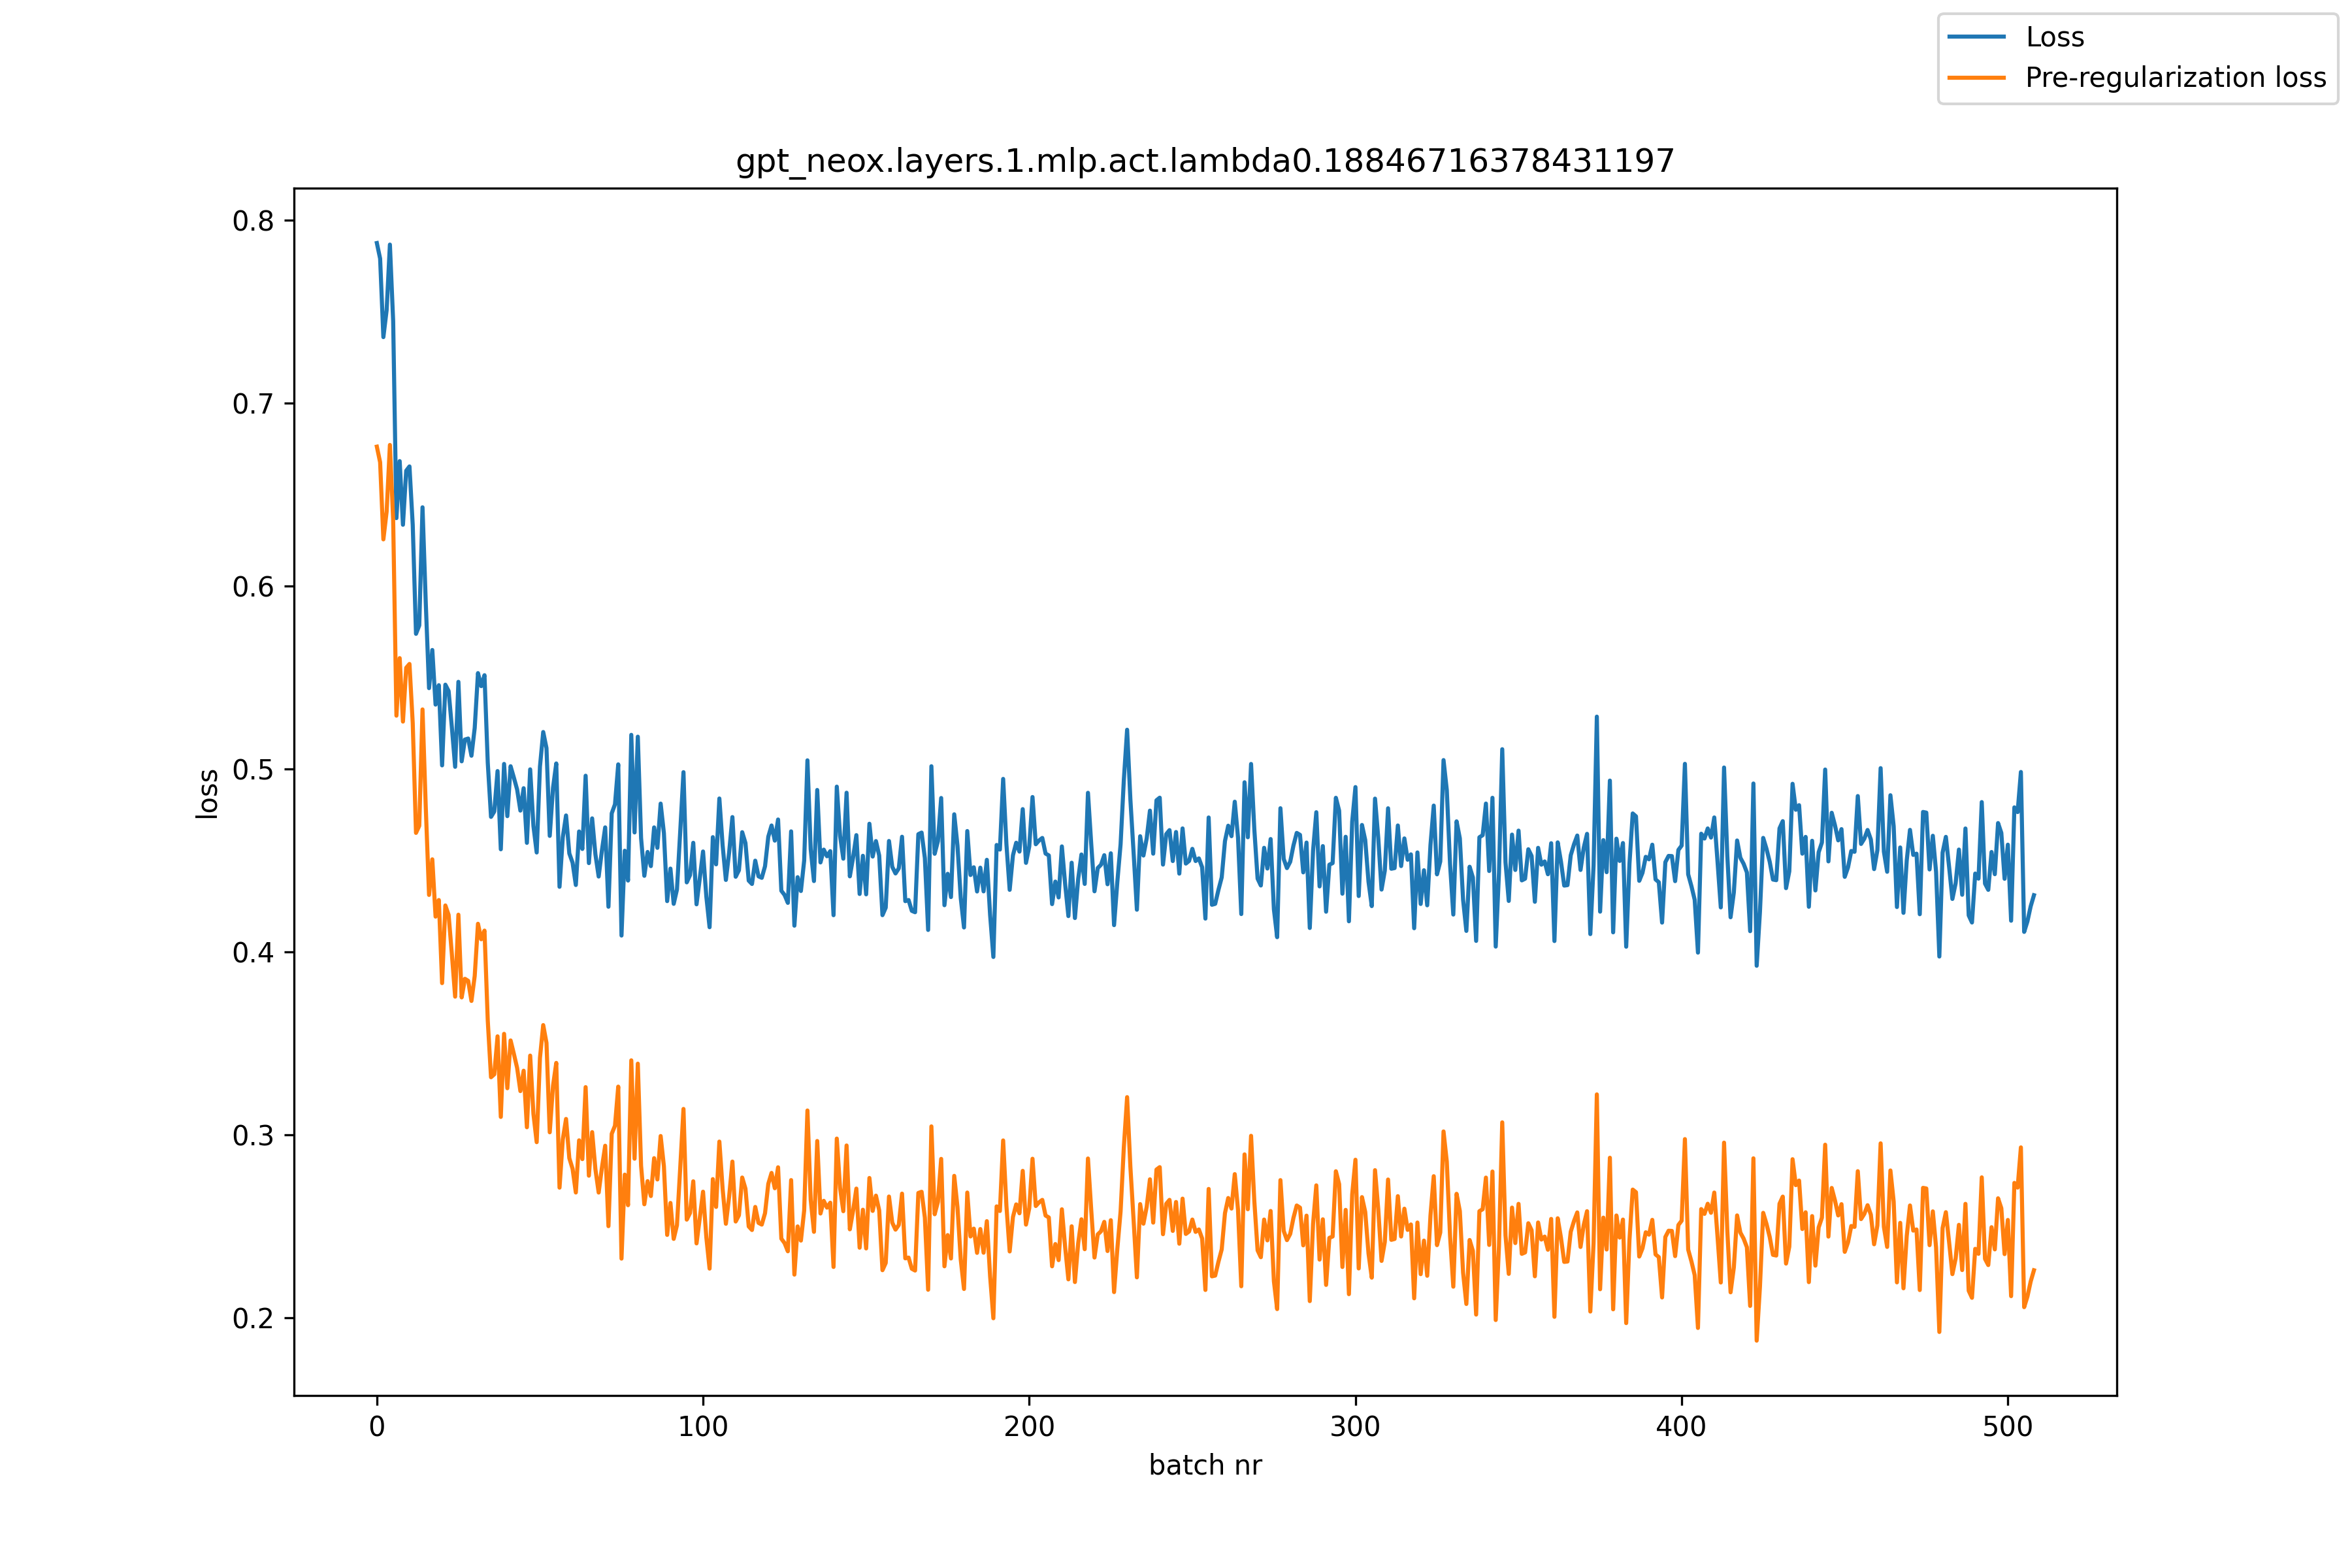

Source data for this figure (header and first rows):
, loss, pre_reg_loss
0, 0.7877, 0.6763
1, 0.7792, 0.6678
2, 0.7362, 0.6257
3, 0.751, 0.6408
4, 0.7868, 0.6773
5, 0.745, 0.6363
6, 0.6373, 0.5293
7, 0.6684, 0.5608
8, 0.6337, 0.5261
9, 0.6632, 0.5555
10, 0.6655, 0.5576
11, 0.6336, 0.5253
12, 0.574, 0.4652
13, 0.5786, 0.4691
14, 0.6432, 0.5327
15, 0.5908, 0.4791
16, 0.5443, 0.4313
17, 0.5652, 0.4508
18, 0.5353, 0.4194
19, 0.546, 0.4285
20, 0.5021, 0.3831
21, 0.5462, 0.4256
22, 0.5427, 0.4204
23, 0.5229, 0.3989
24, 0.5013, 0.3757
25, 0.5478, 0.4205
26, 0.5043, 0.3753
27, 0.5162, 0.3854
28, 0.5168, 0.3843
29, 0.5074, 0.3733
30, 0.5226, 0.387
31, 0.5526, 0.4155
32, 0.5454, 0.4071
33, 0.5514, 0.4118
34, 0.5036, 0.3626
35, 0.474, 0.3316
36, 0.4769, 0.3332
37, 0.499, 0.354
38, 0.4562, 0.3099
39, 0.5029, 0.3554
40, 0.4744, 0.3256
41, 0.5016, 0.3518
42, 0.4955, 0.3445
43, 0.4889, 0.3367
44, 0.4774, 0.3241
45, 0.4896, 0.3352
46, 0.4598, 0.3043
47, 0.4999, 0.3435
48, 0.469, 0.3116
49, 0.4545, 0.2961
50, 0.5014, 0.3422
51, 0.5204, 0.3601
52, 0.5116, 0.3504
53, 0.4636, 0.3015
54, 0.4898, 0.3269
55, 0.5032, 0.3395
56, 0.4357, 0.2713
57, 0.4628, 0.2976
58, 0.4747, 0.3088
59, 0.454, 0.2874
... 449 more rows
